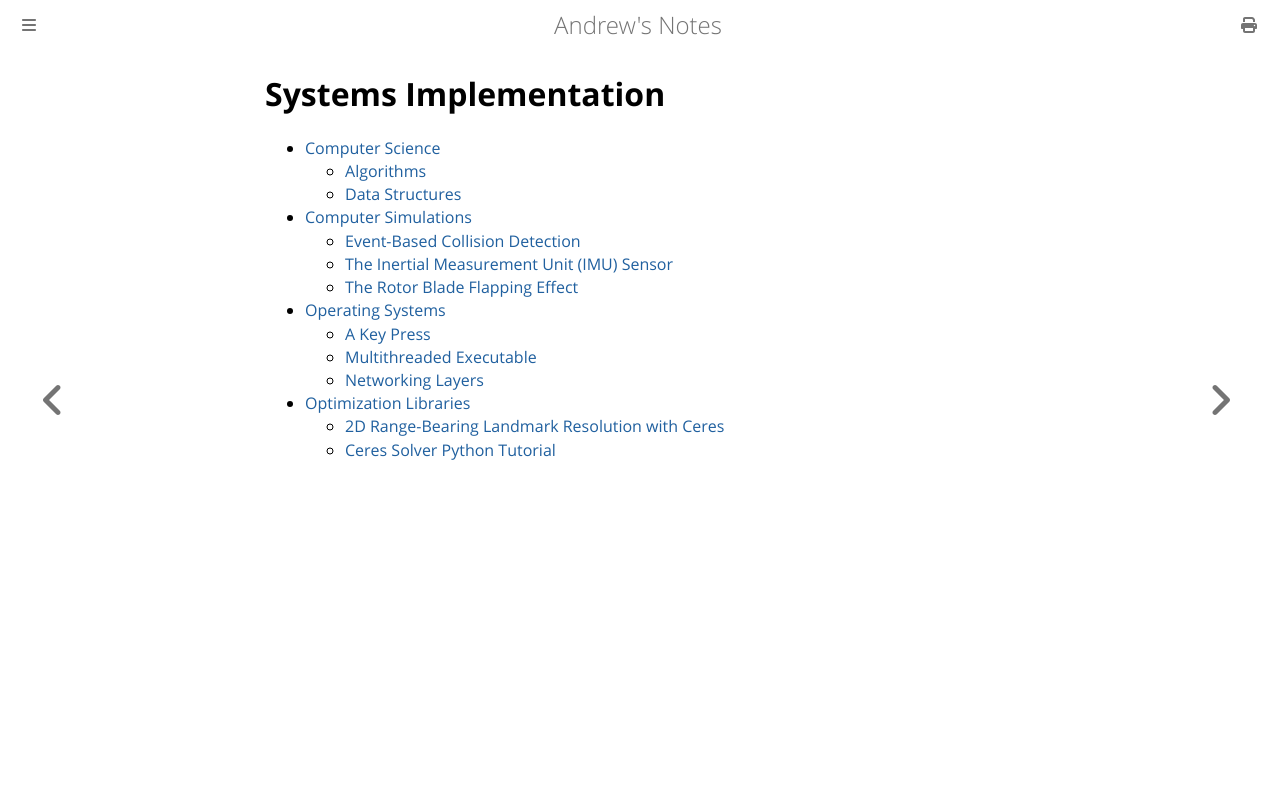

repository: goromal/notes · page: Autonomy/Systems_Implementation/Systems_Implementation.html · generator: mdbook

# Systems Implementation

- [Computer Science](./Computer_Science/Computer_Science.md)
  - [Algorithms](./Computer_Science/Algorithms.html)
  - [Data Structures](./Computer_Science/Data_Structures.html)
- [Computer Simulations](./Computer_Simulations/Computer_Simulations.md)
  - [Event-Based Collision Detection](./Computer_Simulations/Event-Based_Collision_Detection.md)
  - [The Inertial Measurement Unit (IMU) Sensor](./Computer_Simulations/The_Inertial_Measurement_Unit_(IMU)_Sensor.md)
  - [The Rotor Blade Flapping Effect](./Computer_Simulations/The_Rotor_Blade_Flapping_Effect.md)
- [Operating Systems](./Operating_Systems/Operating_Systems.md)
  - [A Key Press](./Operating_Systems/A_Key_Press.html)
  - [Multithreaded Executable](./Operating_Systems/Multithreaded_Executable.html)
  - [Networking Layers](./Operating_Systems/Networking_Layers.html)
- [Optimization Libraries](./Optimization_Libraries/Optimization_Libraries.md)
  - [2D Range-Bearing Landmark Resolution with Ceres](./Optimization_Libraries/2D_Range-Bearing_Landmark_Resolution_with_Ceres.md)
  - [Ceres Solver Python Tutorial](./Optimization_Libraries/Ceres_Solver_Python_Tutorial.md)
